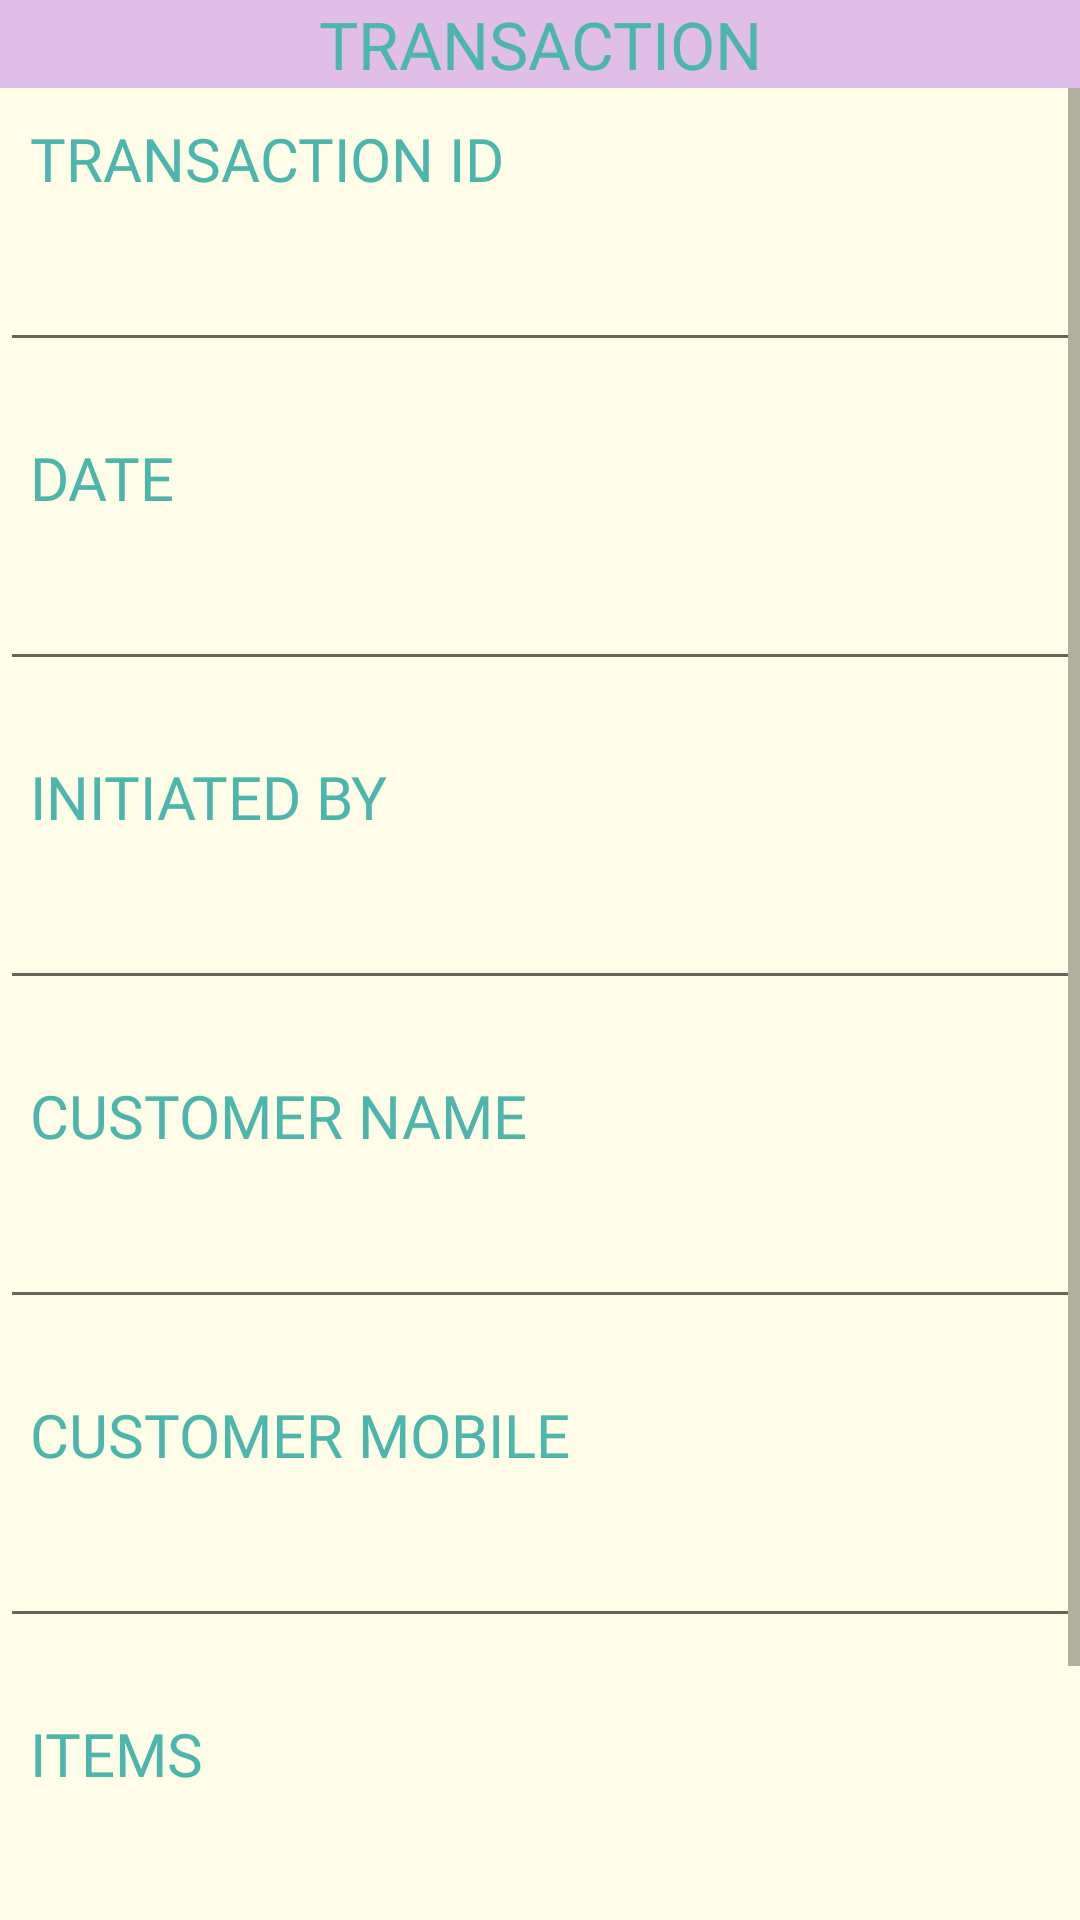

Android layout source for this screen:
<!-- AndroidManifest.xml: activity theme AppTheme.NoActionBar -->
<!-- res/layout/activity_transaction.xml -->
<?xml version="1.0" encoding="utf-8"?>
<LinearLayout xmlns:android="http://schemas.android.com/apk/res/android"
    xmlns:app="http://schemas.android.com/apk/res-auto"
    xmlns:tools="http://schemas.android.com/tools"
    android:layout_width="match_parent"
    android:layout_height="match_parent"
    android:orientation="vertical"
    tools:context=".TransactionActivity">

    <LinearLayout
        android:layout_width="match_parent"
        android:layout_height="wrap_content"
        android:orientation="horizontal"
        android:background="@color/md_purple_100">
        <TextView
            android:layout_width="match_parent"
            android:layout_height="wrap_content"
            android:layout_gravity="center"
            android:background="@color/md_purple_100"
            android:text="TRANSACTION"
            android:textAlignment="center"
            android:textColor="@color/md_teal_300"
            android:fontFamily="@font/baloo_bhaina"
            android:textSize="22sp"/>
    </LinearLayout>

    <ScrollView
        android:layout_width="match_parent"
        android:layout_height="match_parent">

        <LinearLayout
            android:layout_width="match_parent"
            android:layout_height="wrap_content"
            android:orientation="vertical"
            android:background="@color/md_yellow_50">
            <TextView
                android:layout_width="match_parent"
                android:layout_height="wrap_content"
                android:textSize="20sp"
                android:text="TRANSACTION ID"
                android:textColor="@color/md_teal_300"
                android:background="@color/md_yellow_50"
                android:padding="10dp"
                android:fontFamily="@font/googlesans_bold">
            </TextView>
            <EditText
                android:id="@+id/et_tid"
                android:layout_width="match_parent"
                android:layout_height="wrap_content"
                android:padding="10dp"
                >
            </EditText>
            <View
                android:layout_width="match_parent"
                android:layout_height="15dp">
            </View>

            <TextView
                android:layout_width="match_parent"
                android:layout_height="wrap_content"
                android:textSize="20sp"
                android:text="DATE"
                android:textColor="@color/md_teal_300"
                android:background="@color/md_yellow_50"
                android:padding="10dp"
                android:fontFamily="@font/googlesans_bold">
            </TextView>
            <EditText
                android:id="@+id/et_date"
                android:layout_width="match_parent"
                android:layout_height="wrap_content"
                android:padding="10dp"
                android:inputType="numberSigned">
            </EditText>
            <View
                android:layout_width="match_parent"
                android:layout_height="15dp">
            </View>

            <TextView
                android:layout_width="match_parent"
                android:layout_height="wrap_content"
                android:textSize="20sp"
                android:text="INITIATED BY"
                android:textColor="@color/md_teal_300"
                android:background="@color/md_yellow_50"
                android:padding="10dp"
                android:fontFamily="@font/googlesans_bold">
            </TextView>
            <EditText
                android:id="@+id/et_admin_name"
                android:layout_width="match_parent"
                android:layout_height="wrap_content"
                android:padding="10dp"
                android:inputType="phone">
            </EditText>
            <View
                android:layout_width="match_parent"
                android:layout_height="15dp">
            </View>

            <TextView
                android:layout_width="match_parent"
                android:layout_height="wrap_content"
                android:textSize="20sp"
                android:text="CUSTOMER NAME"
                android:textColor="@color/md_teal_300"
                android:background="@color/md_yellow_50"
                android:padding="10dp"
                android:fontFamily="@font/googlesans_bold">
            </TextView>
            <EditText
                android:id="@+id/et_customer_name"
                android:layout_width="match_parent"
                android:layout_height="wrap_content"
                android:padding="10dp"
                android:inputType="phone">
            </EditText>
            <View
                android:layout_width="match_parent"
                android:layout_height="15dp">
            </View>

            <TextView
                android:layout_width="match_parent"
                android:layout_height="wrap_content"
                android:textSize="20sp"
                android:text="CUSTOMER MOBILE"
                android:textColor="@color/md_teal_300"
                android:background="@color/md_yellow_50"
                android:padding="10dp"
                android:fontFamily="@font/googlesans_bold">
            </TextView>
            <EditText
                android:id="@+id/et_customer_mobile"
                android:layout_width="match_parent"
                android:layout_height="wrap_content"
                android:padding="10dp">
            </EditText>
            <View
                android:layout_width="match_parent"
                android:layout_height="15dp">
            </View>

            <TextView
                android:layout_width="match_parent"
                android:layout_height="wrap_content"
                android:textSize="20sp"
                android:text="ITEMS"
                android:textColor="@color/md_teal_300"
                android:background="@color/md_yellow_50"
                android:padding="10dp"
                android:fontFamily="@font/googlesans_bold">
            </TextView>
            <EditText
                android:id="@+id/et_items"
                android:layout_width="match_parent"
                android:layout_height="wrap_content"
                android:padding="10dp">
            </EditText>
            <View
                android:layout_width="match_parent"
                android:layout_height="15dp">
            </View>

            <com.google.android.material.floatingactionbutton.FloatingActionButton
                android:id="@+id/bt_home"
                android:layout_width="75dp"
                android:layout_height="55dp"
                android:layout_gravity="center"
                android:layout_marginBottom="16dp"
                android:clickable="true"
                app:layout_constraintBottom_toBottomOf="parent"
                app:layout_constraintEnd_toEndOf="parent"
                app:layout_constraintStart_toStartOf="parent"
                app:srcCompat="@drawable/ic_home_black_24dp" />

        </LinearLayout>
    </ScrollView>






</LinearLayout>
<!-- resources referenced by this layout -->
<resources>
  <color name="md_purple_100">#E1BEE7</color>
  <color name="md_teal_300">#4DB6AC</color>
  <color name="md_yellow_50">#FFFDE7</color>
  <style name="AppTheme.NoActionBar">
          <item name="windowActionBar">false</item>
          <item name="windowNoTitle">true</item>
      </style>
</resources>
